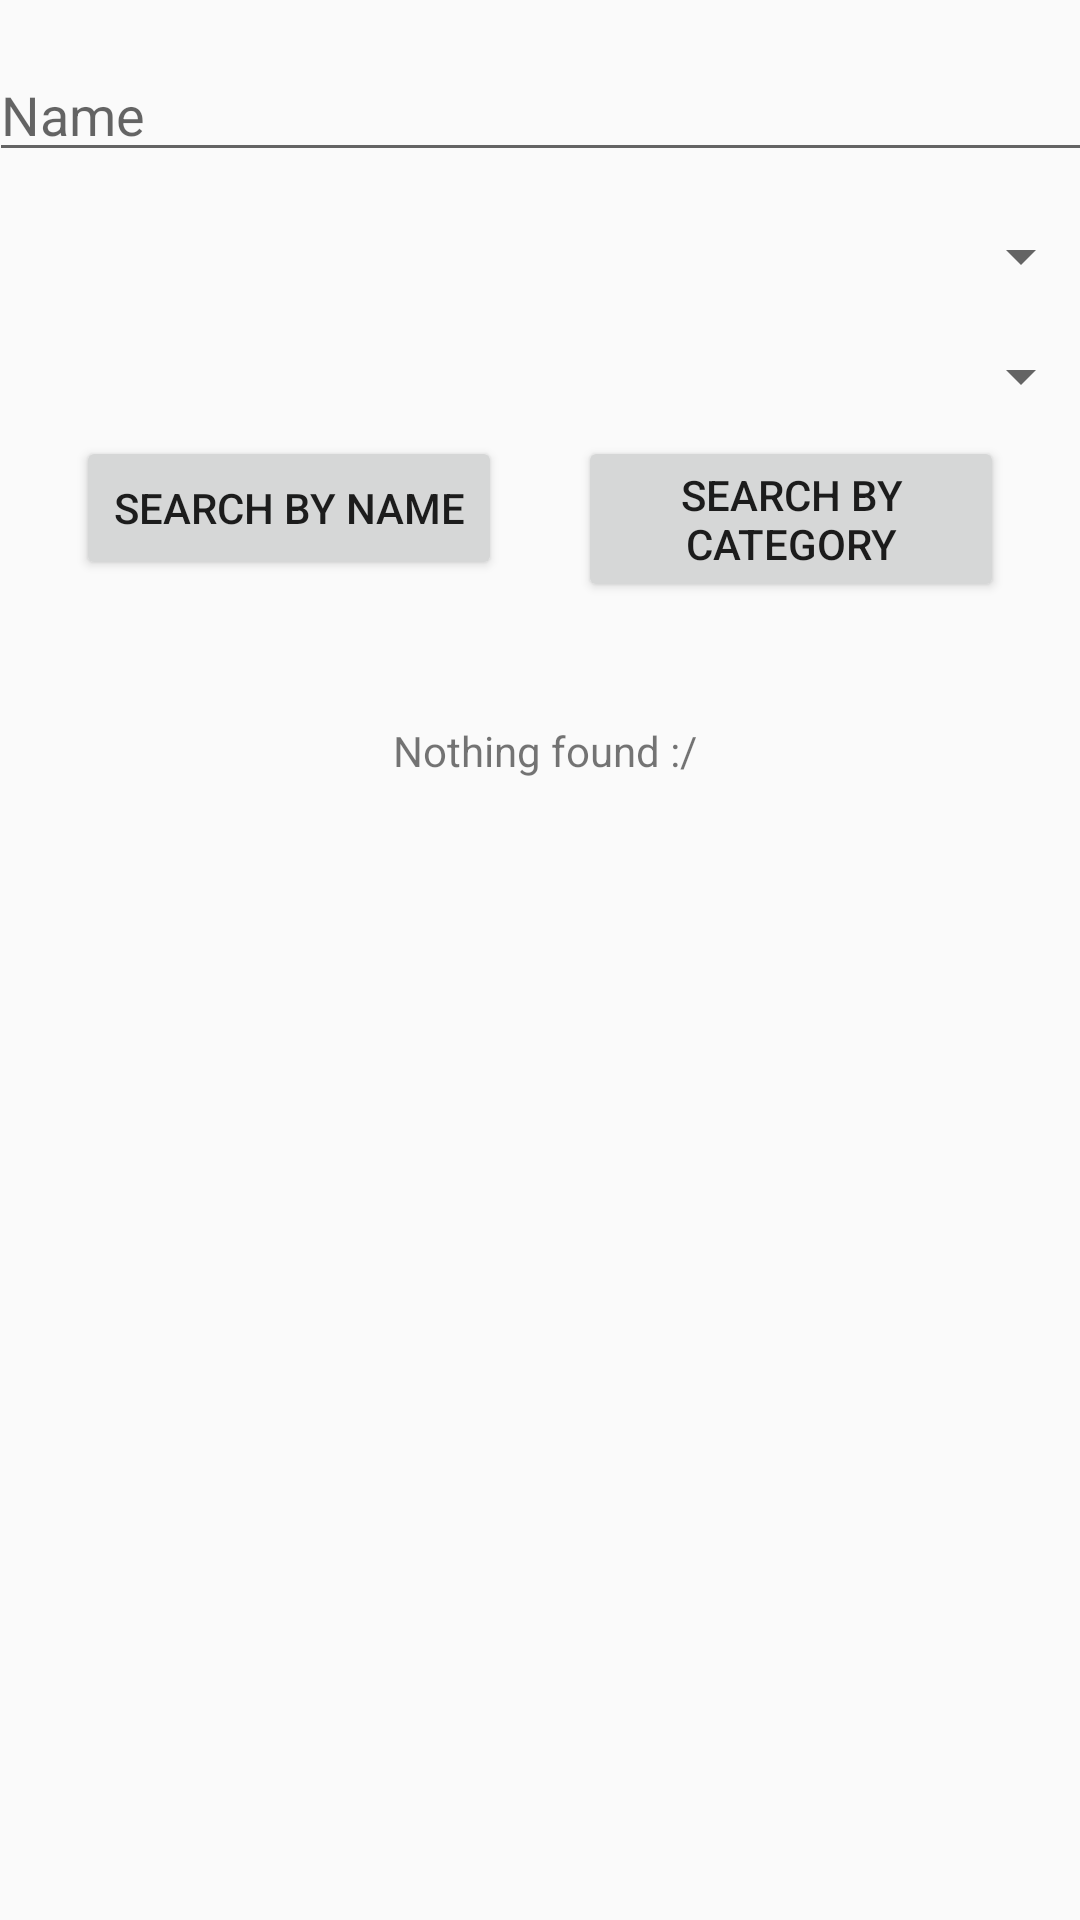

Reconstruct the res/layout file that produces this screen, plus the resources it refers to.
<!-- AndroidManifest.xml: application theme AppTheme -->
<!-- res/layout/activity_search.xml -->
<?xml version="1.0" encoding="utf-8"?>
<android.support.constraint.ConstraintLayout xmlns:android="http://schemas.android.com/apk/res/android"
    xmlns:app="http://schemas.android.com/apk/res-auto"
    xmlns:tools="http://schemas.android.com/tools"
    android:id="@+id/constraintLayout"
    android:layout_width="match_parent"
    android:layout_height="match_parent"
    tools:context=".Controllers.SearchActivity">

    <EditText
        android:id="@+id/name"
        android:layout_width="368dp"
        android:layout_height="wrap_content"
        android:layout_marginBottom="8dp"
        android:layout_marginTop="16dp"
        android:ems="10"
        android:hint="Name"
        android:inputType="text"
        app:layout_constraintBottom_toTopOf="@+id/locationSpinner"
        app:layout_constraintEnd_toEndOf="parent"
        app:layout_constraintHorizontal_bias="0.5"
        app:layout_constraintStart_toStartOf="parent"
        app:layout_constraintTop_toTopOf="parent" />

    <Spinner
        android:id="@+id/locationSpinner"
        android:layout_width="368dp"
        android:layout_height="wrap_content"
        android:layout_marginBottom="8dp"
        android:layout_marginTop="8dp"
        app:layout_constraintBottom_toTopOf="@+id/categorySpinner"
        app:layout_constraintEnd_toEndOf="parent"
        app:layout_constraintHorizontal_bias="0.5"
        app:layout_constraintStart_toStartOf="parent"
        app:layout_constraintTop_toBottomOf="@+id/name" />

    <Spinner
        android:id="@+id/categorySpinner"
        android:layout_width="368dp"
        android:layout_height="wrap_content"
        android:layout_marginBottom="8dp"
        android:layout_marginTop="8dp"
        app:layout_constraintBottom_toTopOf="@+id/searchByName"
        app:layout_constraintEnd_toEndOf="parent"
        app:layout_constraintHorizontal_bias="0.5"
        app:layout_constraintStart_toStartOf="parent"
        app:layout_constraintTop_toBottomOf="@+id/locationSpinner" />

    <Button
        android:id="@+id/searchByName"
        android:layout_width="142dp"
        android:layout_height="wrap_content"
        android:layout_marginTop="8dp"
        android:onClick="onSearchByName"
        android:text="Search By Name"
        app:layout_constraintEnd_toStartOf="@+id/searchByCategory"
        app:layout_constraintHorizontal_bias="0.5"
        app:layout_constraintStart_toStartOf="parent"
        app:layout_constraintTop_toBottomOf="@+id/categorySpinner"
        tools:layout_editor_absoluteY="389dp" />

    <Button
        android:id="@+id/searchByCategory"
        android:layout_width="142dp"
        android:layout_height="wrap_content"
        android:layout_marginTop="8dp"
        android:onClick="onSearchByCategory"
        android:text="Search By Category"
        app:layout_constraintEnd_toEndOf="parent"
        app:layout_constraintHorizontal_bias="0.5"
        app:layout_constraintStart_toEndOf="@+id/searchByName"
        app:layout_constraintTop_toBottomOf="@+id/categorySpinner"
        tools:layout_editor_absoluteY="389dp" />

    <ListView
        android:id="@+id/donationList"
        android:layout_width="368dp"
        android:layout_height="355dp"
        android:layout_marginTop="8dp"
        app:layout_constraintTop_toBottomOf="@+id/searchByCategory"
        tools:layout_editor_absoluteX="8dp" />

    <TextView
        android:id="@+id/message"
        android:layout_width="106dp"
        android:layout_height="wrap_content"
        android:layout_marginTop="40dp"
        android:text="Nothing found :/"
        app:layout_constraintEnd_toStartOf="@+id/donationList"
        app:layout_constraintHorizontal_bias="0.5"
        app:layout_constraintStart_toEndOf="@+id/donationList"
        app:layout_constraintTop_toBottomOf="@+id/searchByCategory" />
</android.support.constraint.ConstraintLayout>
<!-- resources referenced by this layout -->
<resources>
  <style name="AppTheme" parent="Base.Theme.AppCompat.Light.DarkActionBar">
          
          <item name="colorPrimary">@color/colorPrimary</item>
          <item name="colorPrimaryDark">@color/colorPrimaryDark</item>
          <item name="colorAccent">@color/colorAccent</item>
          <item name="windowActionBar">false</item>
          <item name="windowNoTitle">true</item>
          <item name="android:windowFullscreen">false</item>
      </style>
  <color name="colorPrimary">#0d25ae</color>
  <color name="colorPrimaryDark">#7f8cdd</color>
  <color name="colorAccent">#FF4081</color>
</resources>
